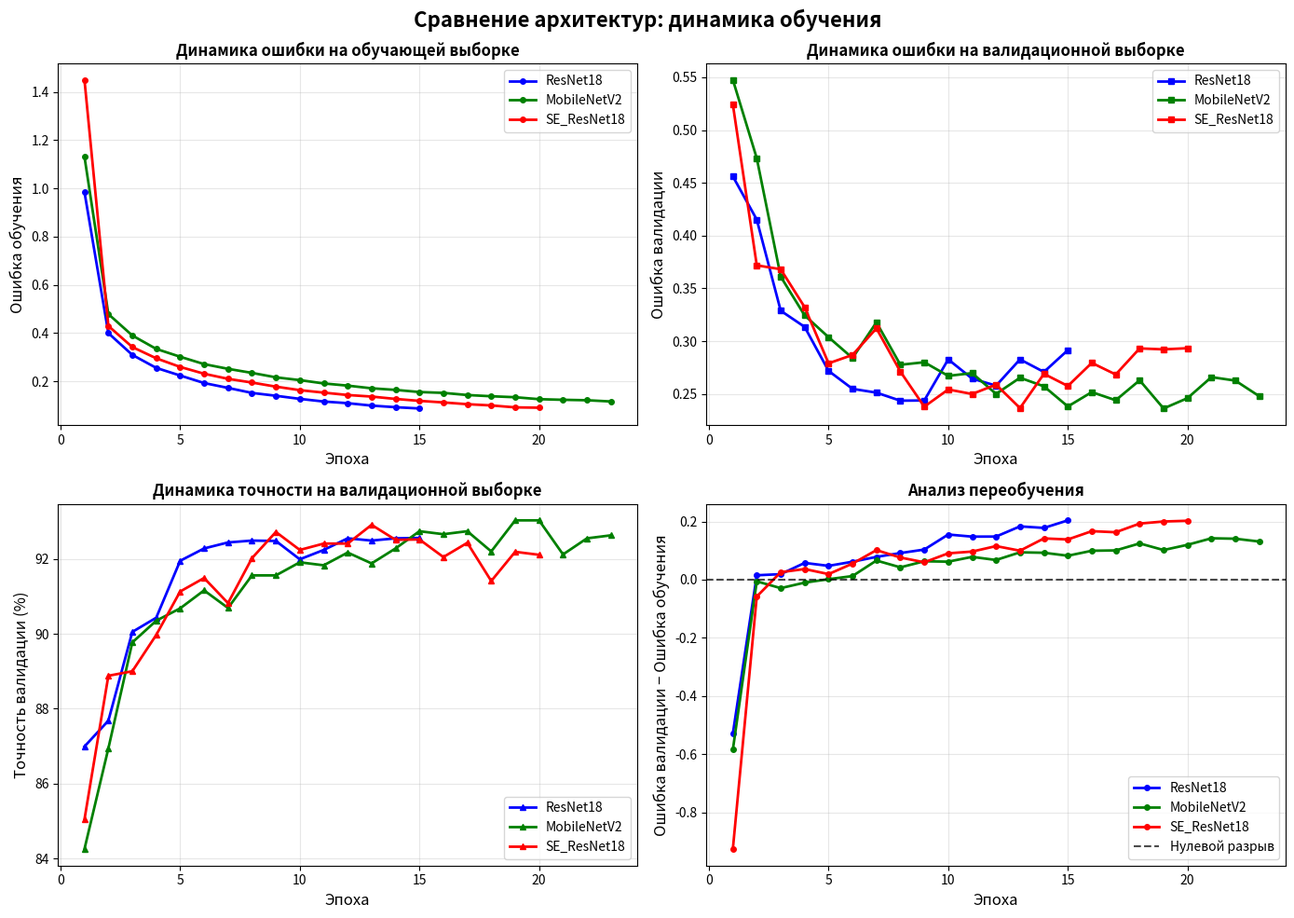

Write Python code to recreate this figure.
import re
import matplotlib.pyplot as plt
import numpy as np

def parse_logs(log_text: str):
    """
    Парсит строки вида:
    #Epoch  1 | Train Loss: 0.9854 | Val Loss: 0.4562 | Val Acc: 86.99%
    Возвращает кортеж (epochs, train_losses, val_losses, val_accs).
    """
    epochs = []
    train_losses = []
    val_losses = []
    val_accs = []

    pattern = r'Epoch\s+(\d+)\s*\|\s*Train Loss:\s*([\d.]+)\s*\|\s*Val Loss:\s*([\d.]+)\s*\|\s*Val Acc:\s*([\d.]+)%'

    for line in log_text.splitlines():
        match = re.search(pattern, line)
        if match:
            epochs.append(int(match.group(1)))
            train_losses.append(float(match.group(2)))
            val_losses.append(float(match.group(3)))
            val_accs.append(float(match.group(4)))

    return epochs, train_losses, val_losses, val_accs

log_resnet = """
#Epoch  1 | Train Loss: 0.9854 | Val Loss: 0.4562 | Val Acc: 86.99%
#Модель сохранена: cnn_model_epoch_1.pth
#Epoch  2 | Train Loss: 0.4000 | Val Loss: 0.4152 | Val Acc: 87.68%
#Модель сохранена: cnn_model_epoch_2.pth
#Epoch  3 | Train Loss: 0.3099 | Val Loss: 0.3289 | Val Acc: 90.05%
#Модель сохранена: cnn_model_epoch_3.pth
#Epoch  4 | Train Loss: 0.2559 | Val Loss: 0.3136 | Val Acc: 90.43%
#Модель сохранена: cnn_model_epoch_4.pth
#Epoch  5 | Train Loss: 0.2243 | Val Loss: 0.2719 | Val Acc: 91.95%
#Модель сохранена: cnn_model_epoch_5.pth
#Epoch  6 | Train Loss: 0.1931 | Val Loss: 0.2549 | Val Acc: 92.28%
#Модель сохранена: cnn_model_epoch_6.pth
#Epoch  7 | Train Loss: 0.1730 | Val Loss: 0.2513 | Val Acc: 92.44%
#Модель сохранена: cnn_model_epoch_7.pth
#Epoch  8 | Train Loss: 0.1521 | Val Loss: 0.2437 | Val Acc: 92.49%
#Модель сохранена: cnn_model_epoch_8.pth
#Epoch  9 | Train Loss: 0.1403 | Val Loss: 0.2439 | Val Acc: 92.48%
#Модель сохранена: cnn_model_epoch_9.pth
#Epoch 10 | Train Loss: 0.1275 | Val Loss: 0.2828 | Val Acc: 91.99%
#Модель сохранена: cnn_model_epoch_10.pth
#Epoch 11 | Train Loss: 0.1165 | Val Loss: 0.2646 | Val Acc: 92.24%
#Модель сохранена: cnn_model_epoch_11.pth
#Epoch 12 | Train Loss: 0.1096 | Val Loss: 0.2579 | Val Acc: 92.55%
#Модель сохранена: cnn_model_epoch_12.pth
#Epoch 13 | Train Loss: 0.0995 | Val Loss: 0.2828 | Val Acc: 92.49%
#Модель сохранена: cnn_model_epoch_13.pth
#Epoch 14 | Train Loss: 0.0929 | Val Loss: 0.2709 | Val Acc: 92.55%
#Модель сохранена: cnn_model_epoch_14.pth
#Epoch 15 | Train Loss: 0.0876 | Val Loss: 0.2916 | Val Acc: 92.56%
#Модель сохранена: cnn_model_epoch_15.pth
""" 

log_mobilenet = """
#Epoch  1 | Train Loss: 1.1325 | Val Loss: 0.5477 | Val Acc: 84.25%
#Модель сохранена: cnn_model_epoch_1.pth
#Epoch  2 | Train Loss: 0.4790 | Val Loss: 0.4733 | Val Acc: 86.94%
#Модель сохранена: cnn_model_epoch_2.pth
#Epoch  3 | Train Loss: 0.3903 | Val Loss: 0.3612 | Val Acc: 89.77%
#Модель сохранена: cnn_model_epoch_3.pth
#Epoch  4 | Train Loss: 0.3346 | Val Loss: 0.3245 | Val Acc: 90.35%
#Модель сохранена: cnn_model_epoch_4.pth
#Epoch  5 | Train Loss: 0.3021 | Val Loss: 0.3038 | Val Acc: 90.68%
#Модель сохранена: cnn_model_epoch_5.pth
#Epoch  6 | Train Loss: 0.2716 | Val Loss: 0.2841 | Val Acc: 91.16%
#Модель сохранена: cnn_model_epoch_6.pth
#Epoch  7 | Train Loss: 0.2520 | Val Loss: 0.3179 | Val Acc: 90.69%
#Модель сохранена: cnn_model_epoch_7.pth
#Epoch  8 | Train Loss: 0.2352 | Val Loss: 0.2777 | Val Acc: 91.56%
#Модель сохранена: cnn_model_epoch_8.pth
#Epoch  9 | Train Loss: 0.2168 | Val Loss: 0.2801 | Val Acc: 91.56%
#Модель сохранена: cnn_model_epoch_9.pth
#Epoch 10 | Train Loss: 0.2052 | Val Loss: 0.2672 | Val Acc: 91.91%
#Модель сохранена: cnn_model_epoch_10.pth
#Epoch 11 | Train Loss: 0.1914 | Val Loss: 0.2698 | Val Acc: 91.83%
#Модель сохранена: cnn_model_epoch_11.pth
#Epoch 12 | Train Loss: 0.1824 | Val Loss: 0.2501 | Val Acc: 92.17%
#Модель сохранена: cnn_model_epoch_12.pth
#Epoch 13 | Train Loss: 0.1713 | Val Loss: 0.2654 | Val Acc: 91.88%
#Модель сохранена: cnn_model_epoch_13.pth
#Epoch 14 | Train Loss: 0.1647 | Val Loss: 0.2573 | Val Acc: 92.28%
#Модель сохранена: cnn_model_epoch_14.pth
#Epoch 15 | Train Loss: 0.1558 | Val Loss: 0.2382 | Val Acc: 92.74%
#Модель сохранена: cnn_model_epoch_15.pth
#Epoch 16 | Train Loss: 0.1523 | Val Loss: 0.2518 | Val Acc: 92.66%
#Модель сохранена: cnn_model_epoch_16.pth
#Epoch 17 | Train Loss: 0.1434 | Val Loss: 0.2441 | Val Acc: 92.74%
#Модель сохранена: cnn_model_epoch_17.pth
#Epoch 18 | Train Loss: 0.1383 | Val Loss: 0.2630 | Val Acc: 92.20%
#Модель сохранена: cnn_model_epoch_18.pth
#Epoch 19 | Train Loss: 0.1343 | Val Loss: 0.2363 | Val Acc: 93.03%
#Модель сохранена: cnn_model_epoch_19.pth
#Epoch 20 | Train Loss: 0.1262 | Val Loss: 0.2461 | Val Acc: 93.03%
#Модель сохранена: cnn_model_epoch_20.pth
#Epoch 21 | Train Loss: 0.1236 | Val Loss: 0.2660 | Val Acc: 92.12%
#Модель сохранена: cnn_model_epoch_21.pth
#Epoch 22 | Train Loss: 0.1218 | Val Loss: 0.2627 | Val Acc: 92.55%
#Модель сохранена: cnn_model_epoch_22.pth
#Epoch 23 | Train Loss: 0.1167 | Val Loss: 0.2479 | Val Acc: 92.63%
""" 

log_seresnet = """
#Epoch  1 | Train Loss: 1.4508 | Val Loss: 0.5244 | Val Acc: 85.04%
#Модель сохранена: cnn_model_epoch_1.pth
#Epoch  2 | Train Loss: 0.4297 | Val Loss: 0.3719 | Val Acc: 88.88%
#Модель сохранена: cnn_model_epoch_2.pth
#Epoch  3 | Train Loss: 0.3424 | Val Loss: 0.3682 | Val Acc: 89.00%
#Модель сохранена: cnn_model_epoch_3.pth
#Epoch  4 | Train Loss: 0.2957 | Val Loss: 0.3323 | Val Acc: 89.97%
#Модель сохранена: cnn_model_epoch_4.pth
#Epoch  5 | Train Loss: 0.2599 | Val Loss: 0.2791 | Val Acc: 91.13%
#Модель сохранена: cnn_model_epoch_5.pth
#Epoch  6 | Train Loss: 0.2317 | Val Loss: 0.2870 | Val Acc: 91.49%
#Модель сохранена: cnn_model_epoch_6.pth
#Epoch  7 | Train Loss: 0.2105 | Val Loss: 0.3122 | Val Acc: 90.82%
#Модель сохранена: cnn_model_epoch_7.pth
#Epoch  8 | Train Loss: 0.1951 | Val Loss: 0.2713 | Val Acc: 92.02%
#Модель сохранена: cnn_model_epoch_8.pth
#Epoch  9 | Train Loss: 0.1782 | Val Loss: 0.2380 | Val Acc: 92.72%
#Модель сохранена: cnn_model_epoch_9.pth
#Epoch 10 | Train Loss: 0.1636 | Val Loss: 0.2543 | Val Acc: 92.24%
#Модель сохранена: cnn_model_epoch_10.pth
#Epoch 11 | Train Loss: 0.1533 | Val Loss: 0.2500 | Val Acc: 92.41%
#Модель сохранена: cnn_model_epoch_11.pth
#Epoch 12 | Train Loss: 0.1434 | Val Loss: 0.2589 | Val Acc: 92.41%
#Модель сохранена: cnn_model_epoch_12.pth
#Epoch 13 | Train Loss: 0.1370 | Val Loss: 0.2367 | Val Acc: 92.91%
#Модель сохранена: cnn_model_epoch_13.pth
#Epoch 14 | Train Loss: 0.1272 | Val Loss: 0.2691 | Val Acc: 92.51%
#Модель сохранена: cnn_model_epoch_14.pth
#Epoch 15 | Train Loss: 0.1192 | Val Loss: 0.2576 | Val Acc: 92.52%
#Модель сохранена: cnn_model_epoch_15.pth
#Epoch 16 | Train Loss: 0.1127 | Val Loss: 0.2795 | Val Acc: 92.05%
#Модель сохранена: cnn_model_epoch_16.pth
#Epoch 17 | Train Loss: 0.1054 | Val Loss: 0.2685 | Val Acc: 92.43%
#Модель сохранена: cnn_model_epoch_17.pth
#Epoch 18 | Train Loss: 0.1002 | Val Loss: 0.2932 | Val Acc: 91.41%
#Модель сохранена: cnn_model_epoch_18.pth
#Epoch 19 | Train Loss: 0.0922 | Val Loss: 0.2923 | Val Acc: 92.19%
#Модель сохранена: cnn_model_epoch_19.pth
#Epoch 20 | Train Loss: 0.0908 | Val Loss: 0.2934 | Val Acc: 92.11%
#Модель сохранена: cnn_model_epoch_20.pth
"""  

resnet = parse_logs(log_resnet)
mobilenet = parse_logs(log_mobilenet)
seresnet = parse_logs(log_seresnet)


models = {
    'ResNet18': resnet,
    'MobileNetV2': mobilenet,
    'SE_ResNet18': seresnet
}
colors = {'ResNet18': 'blue', 'MobileNetV2': 'green', 'SE_ResNet18': 'red'}

fig, axes = plt.subplots(2, 2, figsize=(14, 10))
fig.suptitle('Сравнение архитектур: динамика обучения', fontsize=16, fontweight='bold')

# 1. Ошибка обучения
ax1 = axes[0, 0]
for name, (epochs, train, val, acc) in models.items():
    ax1.plot(epochs, train, label=name, color=colors[name], linewidth=2, marker='o', markersize=4)
ax1.set_xlabel('Эпоха', fontsize=12)
ax1.set_ylabel('Ошибка обучения', fontsize=12)
ax1.set_title('Динамика ошибки на обучающей выборке', fontsize=12, fontweight='bold')
ax1.legend()
ax1.grid(True, alpha=0.3)

# 2. Ошибка валидации
ax2 = axes[0, 1]
for name, (epochs, train, val, acc) in models.items():
    ax2.plot(epochs, val, label=name, color=colors[name], linewidth=2, marker='s', markersize=4)
ax2.set_xlabel('Эпоха', fontsize=12)
ax2.set_ylabel('Ошибка валидации', fontsize=12)
ax2.set_title('Динамика ошибки на валидационной выборке', fontsize=12, fontweight='bold')
ax2.legend()
ax2.grid(True, alpha=0.3)

# 3. Точность валидации
ax3 = axes[1, 0]
for name, (epochs, train, val, acc) in models.items():
    ax3.plot(epochs, acc, label=name, color=colors[name], linewidth=2, marker='^', markersize=4)
ax3.set_xlabel('Эпоха', fontsize=12)
ax3.set_ylabel('Точность валидации (%)', fontsize=12)
ax3.set_title('Динамика точности на валидационной выборке', fontsize=12, fontweight='bold')
ax3.legend()
ax3.grid(True, alpha=0.3)

# 4. Разрыв (Val Loss - Train Loss) – анализ переобучения
ax4 = axes[1, 1]
for name, (epochs, train, val, acc) in models.items():
    gap = [v - t for v, t in zip(val, train)]
    ax4.plot(epochs, gap, label=name, color=colors[name], linewidth=2, marker='o', markersize=4)
ax4.axhline(y=0, color='black', linestyle='--', alpha=0.7, label='Нулевой разрыв')
ax4.set_xlabel('Эпоха', fontsize=12)
ax4.set_ylabel('Ошибка валидации − Ошибка обучения', fontsize=12)
ax4.set_title('Анализ переобучения', fontsize=12, fontweight='bold')
ax4.legend()
ax4.grid(True, alpha=0.3)

plt.tight_layout()
plt.show()

print("=" * 80)
print("АНАЛИЗ РЕЗУЛЬТАТОВ ОБУЧЕНИЯ")
print("=" * 80)

for name, (epochs, train, val, acc) in models.items():
    best_acc_idx = np.argmax(acc)
    best_val_idx = np.argmin(val)
    print(f"\n{name}:")
    print(f"  Лучшая точность валидации: {acc[best_acc_idx]:.2f}% на эпохе {epochs[best_acc_idx]}")
    print(f"  Минимальная ошибка валидации: {val[best_val_idx]:.4f} на эпохе {epochs[best_val_idx]}")
    print(f"  Количество эпох: {len(epochs)}")
